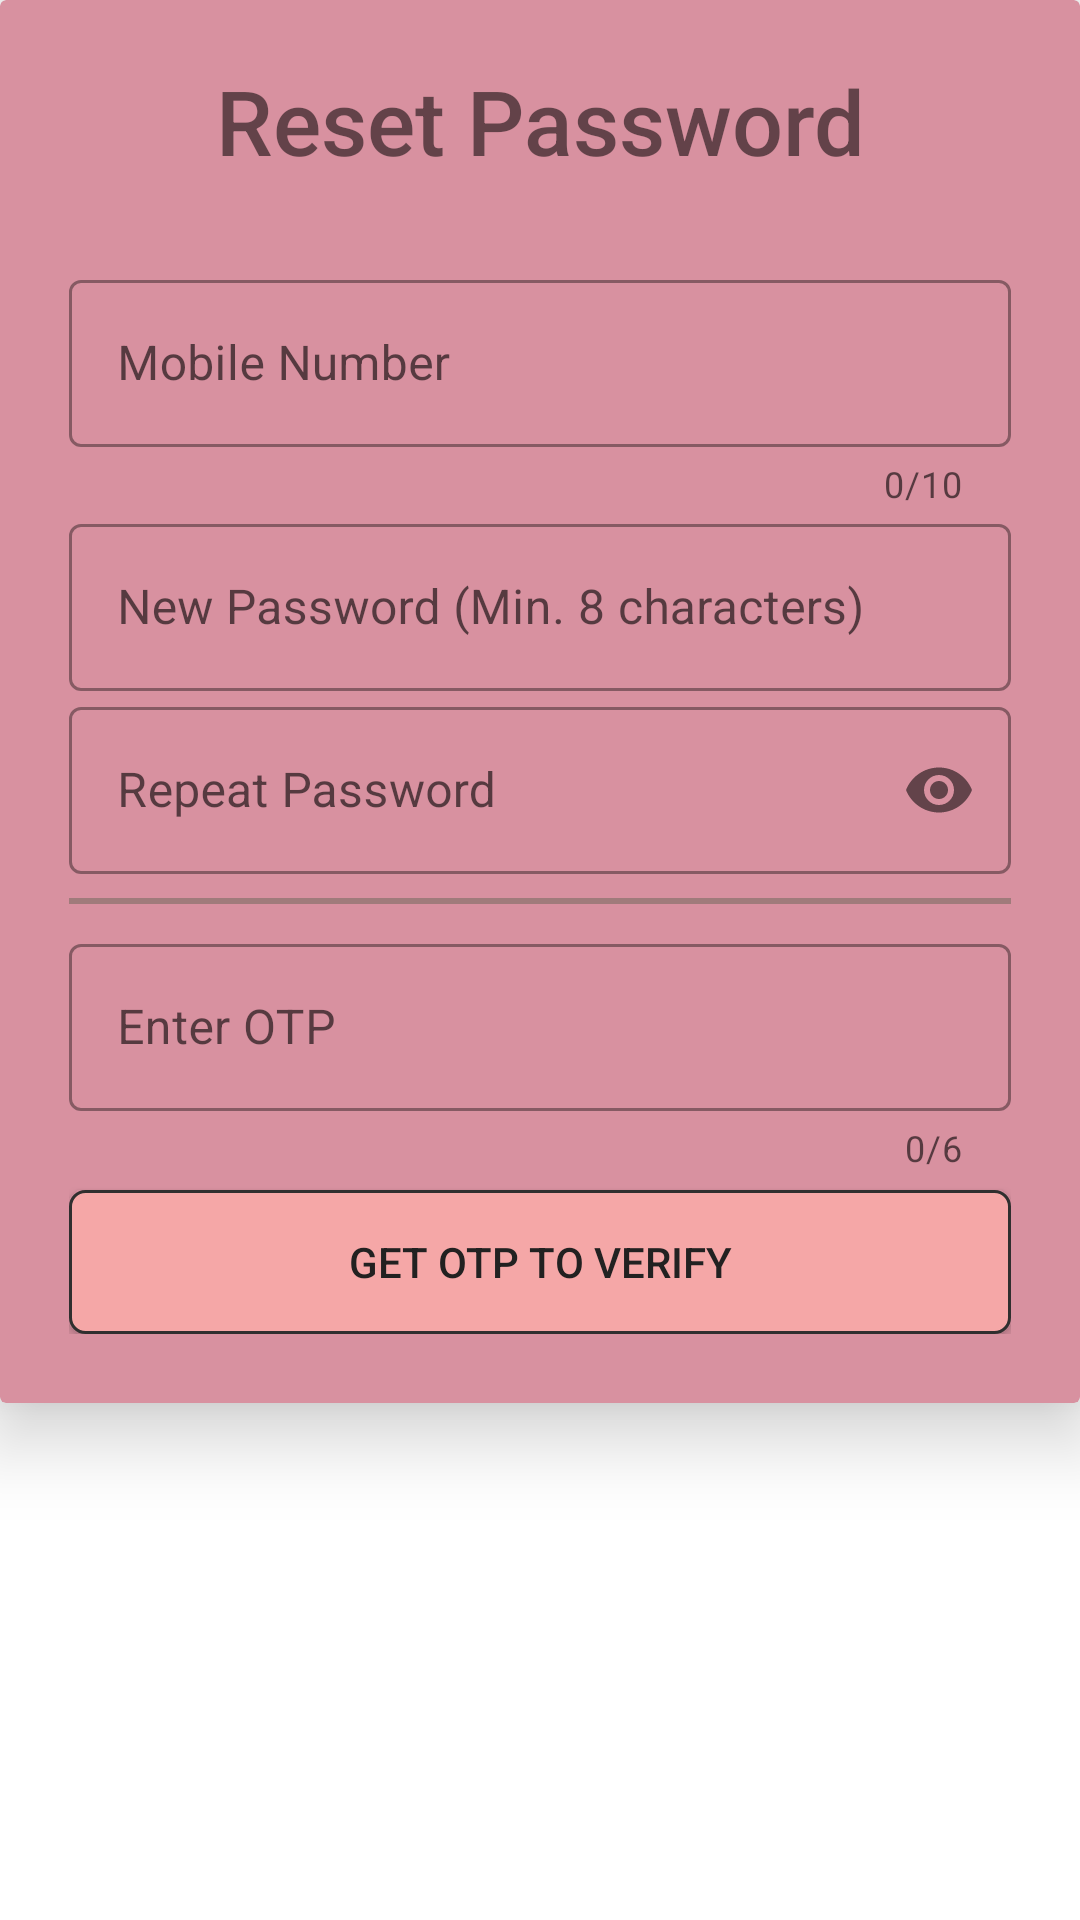

Here is an Android app screen rendered from its layout file. Give the layout XML and the strings, colors and styles it references.
<!-- AndroidManifest.xml: application theme AppTheme -->
<!-- res/layout/password_sheet.xml -->
<?xml version="1.0" encoding="utf-8"?>
<RelativeLayout
    xmlns:android="http://schemas.android.com/apk/res/android"
    xmlns:app="http://schemas.android.com/apk/res-auto"
    android:layout_width="match_parent"
    android:layout_height="match_parent">
        <androidx.cardview.widget.CardView
            android:id="@+id/logo"
            android:layout_width="match_parent"
            android:layout_height="wrap_content"
            android:layout_marginTop="0dp"
            app:cardBackgroundColor="#D891A0"
            app:cardElevation="15dp"
            app:contentPaddingBottom="15dp"
            app:contentPaddingLeft="15dp"
            app:contentPaddingRight="15dp"
            app:contentPaddingTop="15dp">


            <TextView
                android:id="@+id/welcome"
                android:layout_width="match_parent"
                android:layout_height="wrap_content"
                android:layout_marginTop="5dp"
                android:fontFamily="sans-serif-medium"
                android:text="Reset Password"
                android:textAlignment="center"
                android:textSize="30sp" />

            <LinearLayout
                android:layout_width="match_parent"
                android:layout_height="match_parent"
                android:layout_marginTop="65dp"
                android:id="@+id/linear_layout"
                android:orientation="vertical"
                android:padding="8dp">

                <com.google.android.material.textfield.TextInputLayout
                    android:id="@+id/mobileNumber"
                    style="@style/Widget.MaterialComponents.TextInputLayout.OutlinedBox"
                    android:layout_width="match_parent"
                    android:layout_height="wrap_content"
                    app:counterEnabled="true"
                    app:counterMaxLength="10"

                    >

                    <com.google.android.material.textfield.TextInputEditText
                        android:layout_width="match_parent"
                        android:layout_height="match_parent"
                        android:hint="Mobile Number"
                        android:inputType="number"
                        android:maxLength="10" />

                </com.google.android.material.textfield.TextInputLayout>

                <com.google.android.material.textfield.TextInputLayout
                    android:id="@+id/newPassword_Layout"
                    style="@style/Widget.MaterialComponents.TextInputLayout.OutlinedBox"
                    android:layout_width="match_parent"
                    android:layout_height="wrap_content"

                    >

                    <com.google.android.material.textfield.TextInputEditText
                        android:layout_width="match_parent"
                        android:layout_height="match_parent"
                        android:hint="New Password (Min. 8 characters)"
                        android:inputType="textPassword"
                        android:maxLength="10" />

                </com.google.android.material.textfield.TextInputLayout>

                <com.google.android.material.textfield.TextInputLayout
                    android:id="@+id/repeatPassword_Layout"
                    style="@style/Widget.MaterialComponents.TextInputLayout.OutlinedBox"
                    android:layout_width="match_parent"
                    android:layout_height="wrap_content"
                    app:passwordToggleEnabled="true">

                    <com.google.android.material.textfield.TextInputEditText
                        android:layout_width="match_parent"
                        android:layout_height="match_parent"
                        android:hint="Repeat Password"
                        android:inputType="textPassword" />
                </com.google.android.material.textfield.TextInputLayout>

                <View
                    android:layout_width="match_parent"
                    android:layout_marginTop="8dp"
                    android:layout_height="2dp"
                    android:background="#A07B7B" />
                <com.google.android.material.textfield.TextInputLayout
                    android:id="@+id/otp_Layout"
                    style="@style/Widget.MaterialComponents.TextInputLayout.OutlinedBox"
                    android:layout_width="match_parent"
                    android:layout_height="wrap_content"
                    android:layout_marginTop="8dp"
                    app:counterEnabled="true"
                    app:counterMaxLength="6"
                    >

                    <com.google.android.material.textfield.TextInputEditText
                        android:layout_width="match_parent"
                        android:layout_height="match_parent"
                        android:hint="Enter OTP"
                        android:inputType="number" />
                </com.google.android.material.textfield.TextInputLayout>
                <Button
                    android:id="@+id/getOTP_btn"
                    android:layout_width="match_parent"
                    android:layout_height="wrap_content"
                    android:layout_marginTop="6dp"
                    android:background="@drawable/shape_signin"
                    android:text="Get OTP To Verify"
                    android:textColor="#222121"
                    android:textColorHighlight="#5E5959"
                    android:textColorHint="#5E5959"
                    android:visibility="visible"
                    />

            </LinearLayout>







        </androidx.cardview.widget.CardView>







</RelativeLayout>
<!-- resources referenced by this layout -->
<resources>
  <!-- drawable shape_signin (drawable) -->
  <?xml version="1.0" encoding="utf-8"?>
  <shape xmlns:android="http://schemas.android.com/apk/res/android"
      android:shape="rectangle">
  
      <solid android:color="#F5A7A7"></solid>
  
      <corners android:radius="5dp"></corners>
  
      <stroke
          android:width="1dp"
          android:color="#302F2F"></stroke>
  
      <padding
          android:bottom="0dp"
          android:left="0dp"
          android:right="0dp"
          android:top="0dp"></padding>
  
  </shape>
  <style name="AppTheme" parent="Theme.MaterialComponents.Light.NoActionBar">
          
          <item name="colorPrimary">@color/colorPrimary</item>
          <item name="colorPrimaryDark">@color/colorPrimaryDark</item>
          <item name="colorAccent">@color/colorAccent</item>
      </style>
  <color name="colorPrimary">#CF0125</color>
  <color name="colorPrimaryDark">#CF0125</color>
  <color name="colorAccent">#992007</color>
</resources>
